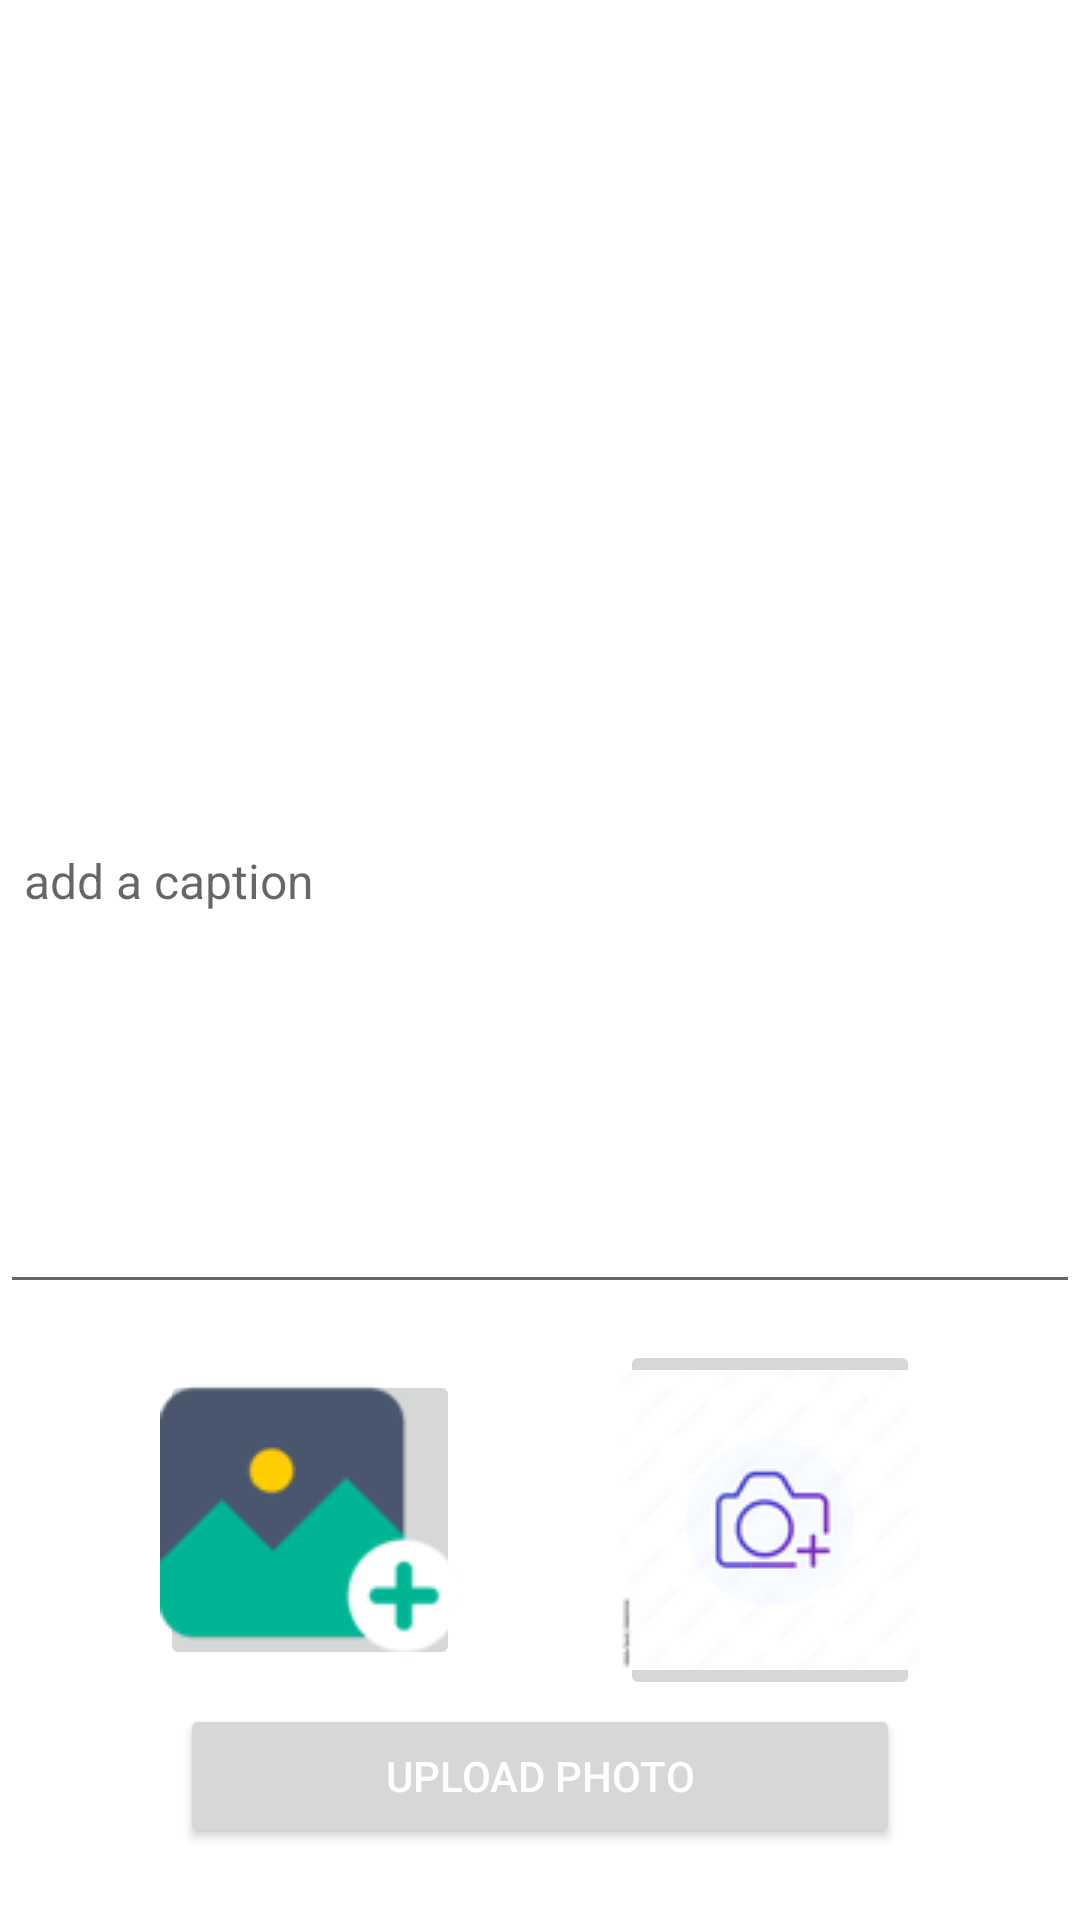

Produce the Android XML layout that renders to this screen, including the resource entries it uses.
<!-- AndroidManifest.xml: application theme Theme.LiveStory -->
<!-- res/layout/activity_add_story.xml -->
<?xml version="1.0" encoding="utf-8"?>
<androidx.constraintlayout.widget.ConstraintLayout xmlns:android="http://schemas.android.com/apk/res/android"
    xmlns:app="http://schemas.android.com/apk/res-auto"
    xmlns:tools="http://schemas.android.com/tools"
    android:layout_width="match_parent"
    android:layout_height="match_parent"
    tools:context=".addlivestory.AddStoryActivity">

    <ProgressBar
        android:id="@+id/progressBar_Upload"
        android:layout_width="wrap_content"
        android:layout_height="wrap_content"
        android:visibility="gone"
        app:layout_constraintBottom_toBottomOf="parent"
        app:layout_constraintEnd_toEndOf="parent"
        app:layout_constraintStart_toStartOf="parent"
        app:layout_constraintTop_toTopOf="parent" />

    <ImageView
        android:id="@+id/imagePreview"
        android:layout_width="match_parent"
        android:layout_height="300dp"
        android:adjustViewBounds="true"
        android:src="@drawable/ic_photo"
        app:layout_constraintEnd_toEndOf="parent"
        app:layout_constraintHorizontal_bias="0.0"
        app:layout_constraintStart_toStartOf="parent"
        app:layout_constraintTop_toTopOf="parent"
        tools:ignore="MissingConstraints" />

    <EditText
        android:id="@+id/edt_description"
        android:layout_width="match_parent"
        android:layout_height="160dp"
        android:layout_marginTop="20dp"
        android:layout_marginBottom="251dp"
        android:autofillHints="Description"
        android:gravity="top|left"
        android:hint="@string/add_a_caption"
        android:inputType="textMultiLine"
        android:maxWidth="360dp"
        android:maxHeight="180dp"
        android:padding="8dp"
        android:textSize="16sp"
        app:layout_constraintBottom_toBottomOf="parent"
        app:layout_constraintLeft_toLeftOf="parent"
        app:layout_constraintRight_toRightOf="parent"
        app:layout_constraintTop_toBottomOf="@+id/imagePreview"
        tools:ignore="RtlHardcoded" />

    <ImageButton
        android:id="@+id/btn_gallery"
        android:layout_width="100dp"
        android:layout_height="100dp"
        android:src="@drawable/photo_fix"
        android:text="@string/getgallery"
        android:textColor="@color/white"
        app:layout_constraintBottom_toBottomOf="@+id/btn_camera"
        app:layout_constraintEnd_toStartOf="@+id/btn_camera"
        app:layout_constraintHorizontal_bias="0.5"
        app:layout_constraintStart_toEndOf="@+id/edt_description"
        app:layout_constraintStart_toStartOf="parent"
        app:layout_constraintTop_toTopOf="@+id/btn_camera" />

    <ImageButton
        android:id="@+id/btn_camera"
        android:layout_width="100dp"
        android:layout_height="wrap_content"
        android:layout_marginTop="12dp"
        android:src="@drawable/camerafix"
        android:textColor="@color/white"
        app:layout_constraintEnd_toEndOf="parent"
        app:layout_constraintHorizontal_bias="0.5"
        app:layout_constraintStart_toEndOf="@+id/btn_gallery"
        app:layout_constraintTop_toBottomOf="@+id/edt_description" />

    <Button
        android:id="@+id/add_story"
        android:layout_width="240dp"
        android:layout_height="wrap_content"
        android:layout_marginBottom="24dp"
        android:text="@string/upload_photo"
        android:textColor="@color/white"
        app:layout_constraintBottom_toBottomOf="parent"
        app:layout_constraintLeft_toLeftOf="parent"
        app:layout_constraintRight_toRightOf="parent" />

</androidx.constraintlayout.widget.ConstraintLayout>
<!-- resources referenced by this layout -->
<resources>
  <color name="white">#FFFFFFFF</color>
  <!-- drawable camerafix: png bitmap (drawable-v24, 2332 bytes) -->
  <!-- drawable photo_fix: png bitmap (drawable-v24, 1267 bytes) -->
  <string name="add_a_caption">add a caption</string>
  <string name="getgallery">getgallery</string>
  <string name="upload_photo">upload photo</string>
  <style name="Theme.LiveStory" parent="Theme.MaterialComponents.DayNight.DarkActionBar">
          
          <item name="colorPrimary">@color/purple_500</item>
          <item name="colorPrimaryVariant">@color/purple_700</item>
          <item name="colorOnPrimary">@color/white</item>
          
          <item name="colorSecondary">@color/teal_200</item>
          <item name="colorSecondaryVariant">@color/teal_700</item>
          <item name="colorOnSecondary">@color/black</item>
          
          <item name="android:statusBarColor" tools:targetApi="l">?attr/colorPrimaryVariant</item>
          
      </style>
  <color name="purple_500">#FF6200EE</color>
  <color name="purple_700">#FF3700B3</color>
  <color name="teal_200">#FF03DAC5</color>
  <color name="teal_700">#FF018786</color>
  <color name="black">#FF000000</color>
</resources>
